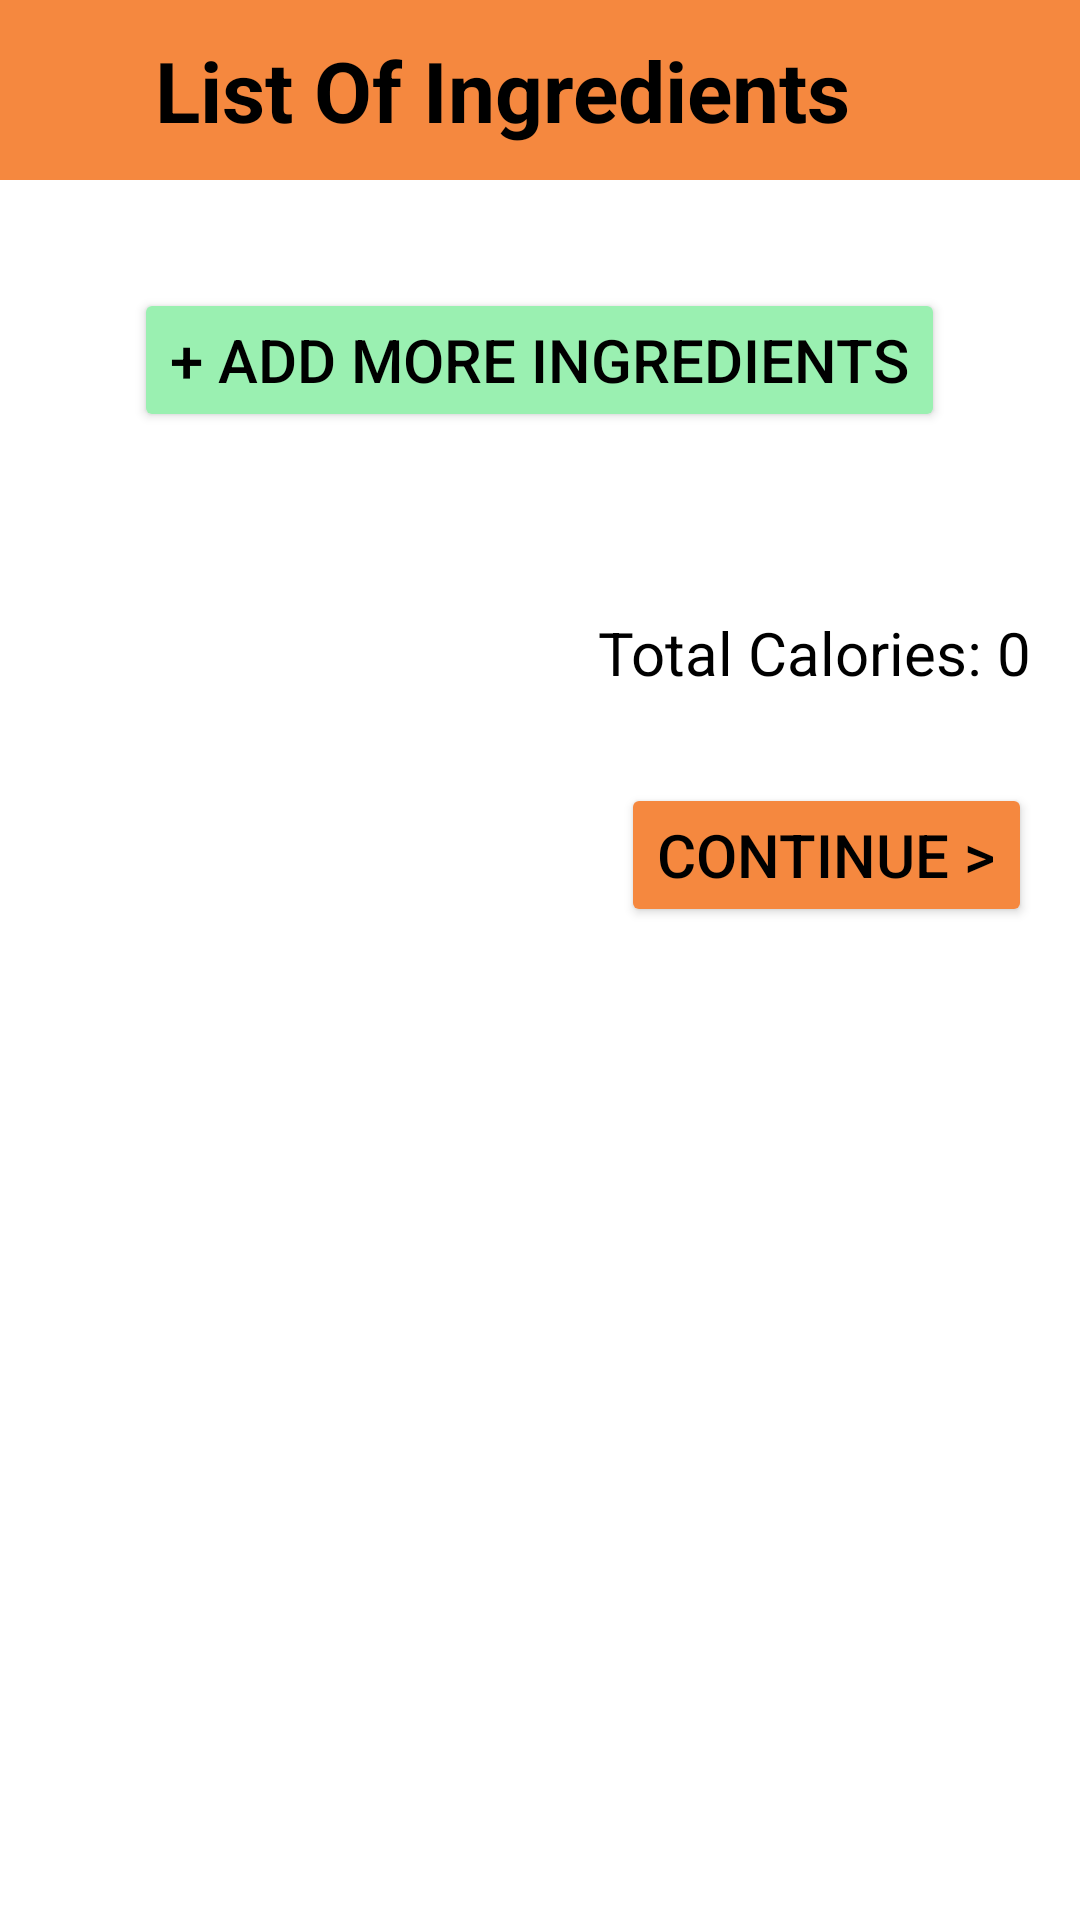

Write the Android layout XML for this screen, with the resource values it uses.
<!-- AndroidManifest.xml: activity theme splash_screen -->
<!-- res/layout/activity_list_of_ingredients.xml -->
<?xml version="1.0" encoding="utf-8"?>
<LinearLayout xmlns:android="http://schemas.android.com/apk/res/android"
    xmlns:app="http://schemas.android.com/apk/res-auto"
    xmlns:tools="http://schemas.android.com/tools"
    android:id="@+id/main"
    android:layout_width="match_parent"
    android:layout_height="match_parent"
    tools:context=".ListOfIngredientsActivity"
    android:orientation="vertical"
    >

    <LinearLayout
        android:layout_width="match_parent"
        android:layout_height="60dp"
        android:background="#F5883F"
        android:gravity="center_vertical"
        android:orientation="horizontal">

        
        
        
        
        
        
        

        <TextView
            android:id="@+id/listOfAllRecipes_heading_textView"
            android:layout_width="match_parent"
            android:layout_height="match_parent"
            android:layout_marginTop="10dp"
            android:layout_marginEnd="25dp"
            android:layout_marginBottom="10dp"
            android:text="List Of Ingredients"
            android:gravity="center"
            android:textColor="#000000"
            android:textSize="28sp"
            android:textStyle="bold"/>
    </LinearLayout>

    <LinearLayout
        android:layout_width="match_parent"
        android:layout_height="wrap_content"
        android:layout_marginTop="20dp"
        android:padding="16dp"
        android:orientation="vertical"
        >

        <Button
            android:id="@+id/addMoreIngredientsButton"
            android:layout_width="wrap_content"
            android:layout_height="wrap_content"
            android:text="+ Add More Ingredients"
            android:layout_gravity="center"
            android:backgroundTint="#9AF0B1"
            android:textColor="@color/black"
            android:textSize="20sp"
            />

        <androidx.recyclerview.widget.RecyclerView
            android:id="@+id/ingredientsRecyclerView"
            android:layout_width="match_parent"
            android:layout_height="wrap_content"
            android:scrollbars="vertical"
            android:layout_marginTop="30dp"
            android:layout_marginBottom="30dp"
            />

        <TextView
            android:id="@+id/totalCaloriesTextView"
            android:layout_width="wrap_content"
            android:layout_height="wrap_content"
            android:text="Total Calories: 0"
            android:layout_gravity="right"
            android:textColor="@color/black"
            android:textSize="20sp"
            />


        <Button
            android:id="@+id/next_button"
            android:layout_width="wrap_content"
            android:layout_height="wrap_content"
            android:text="Continue >"
            android:layout_gravity="right"
            android:backgroundTint="#F5883F"
            android:textColor="@color/black"
            android:textSize="20sp"
            android:layout_marginTop="30dp"
            />

    </LinearLayout>













</LinearLayout>
<!-- resources referenced by this layout -->
<resources>
  <color name="black">#FF000000</color>
  <style name="splash_screen" parent="Theme.MaterialComponents.Light.NoActionBar">
          <item name="android:windowIsTranslucent">true</item>
      </style>
</resources>
